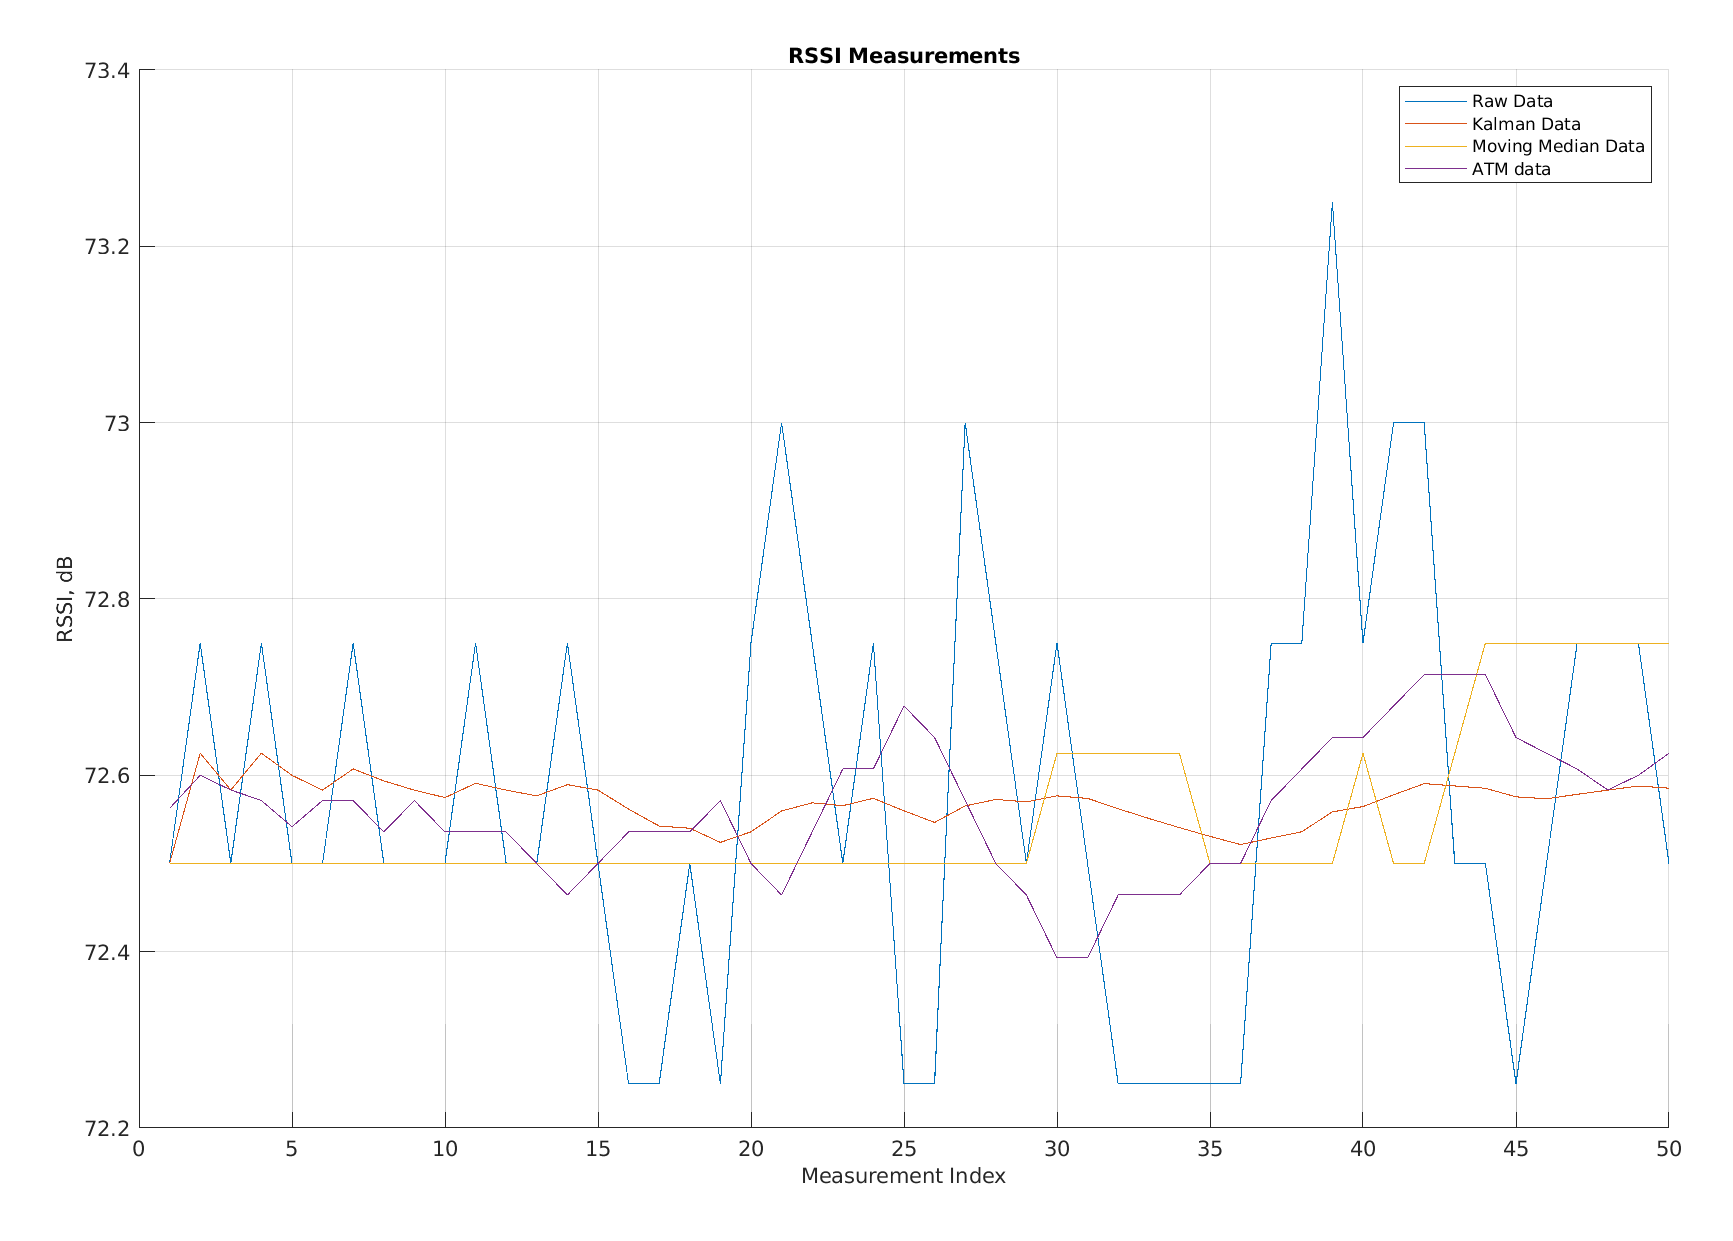

Data behind this chart, as committed beside it:
Raw Data, Kalman Data, Moving Average Data, app.FilteredATM
72.5, 72.5, 72.5, 72.56
72.75, 72.63, 72.5, 72.6
72.5, 72.58, 72.5, 72.58
72.75, 72.63, 72.5, 72.57
72.5, 72.6, 72.5, 72.54
72.5, 72.58, 72.5, 72.57
72.75, 72.61, 72.5, 72.57
72.5, 72.59, 72.5, 72.54
72.5, 72.58, 72.5, 72.57
72.5, 72.57, 72.5, 72.54
72.75, 72.59, 72.5, 72.54
72.5, 72.58, 72.5, 72.54
72.5, 72.58, 72.5, 72.5
72.75, 72.59, 72.5, 72.46
72.5, 72.58, 72.5, 72.5
72.25, 72.56, 72.5, 72.54
72.25, 72.54, 72.5, 72.54
72.5, 72.54, 72.5, 72.54
72.25, 72.52, 72.5, 72.57
72.75, 72.54, 72.5, 72.5
73, 72.56, 72.5, 72.46
72.75, 72.57, 72.5, 72.54
72.5, 72.57, 72.5, 72.61
72.75, 72.57, 72.5, 72.61
72.25, 72.56, 72.5, 72.68
72.25, 72.55, 72.5, 72.64
73, 72.57, 72.5, 72.57
72.75, 72.57, 72.5, 72.5
72.5, 72.57, 72.5, 72.46
72.75, 72.58, 72.62, 72.39
72.5, 72.57, 72.62, 72.39
72.25, 72.56, 72.62, 72.46
72.25, 72.55, 72.62, 72.46
72.25, 72.54, 72.62, 72.46
72.25, 72.53, 72.5, 72.5
72.25, 72.52, 72.5, 72.5
72.75, 72.53, 72.5, 72.57
72.75, 72.54, 72.5, 72.61
73.25, 72.56, 72.5, 72.64
72.75, 72.56, 72.62, 72.64
73, 72.58, 72.5, 72.68
73, 72.59, 72.5, 72.71
72.5, 72.59, 72.62, 72.71
72.5, 72.59, 72.75, 72.71
72.25, 72.58, 72.75, 72.64
72.5, 72.57, 72.75, 72.62
72.75, 72.58, 72.75, 72.61
72.75, 72.58, 72.75, 72.58
72.75, 72.59, 72.75, 72.6
72.5, 72.59, 72.75, 72.62
